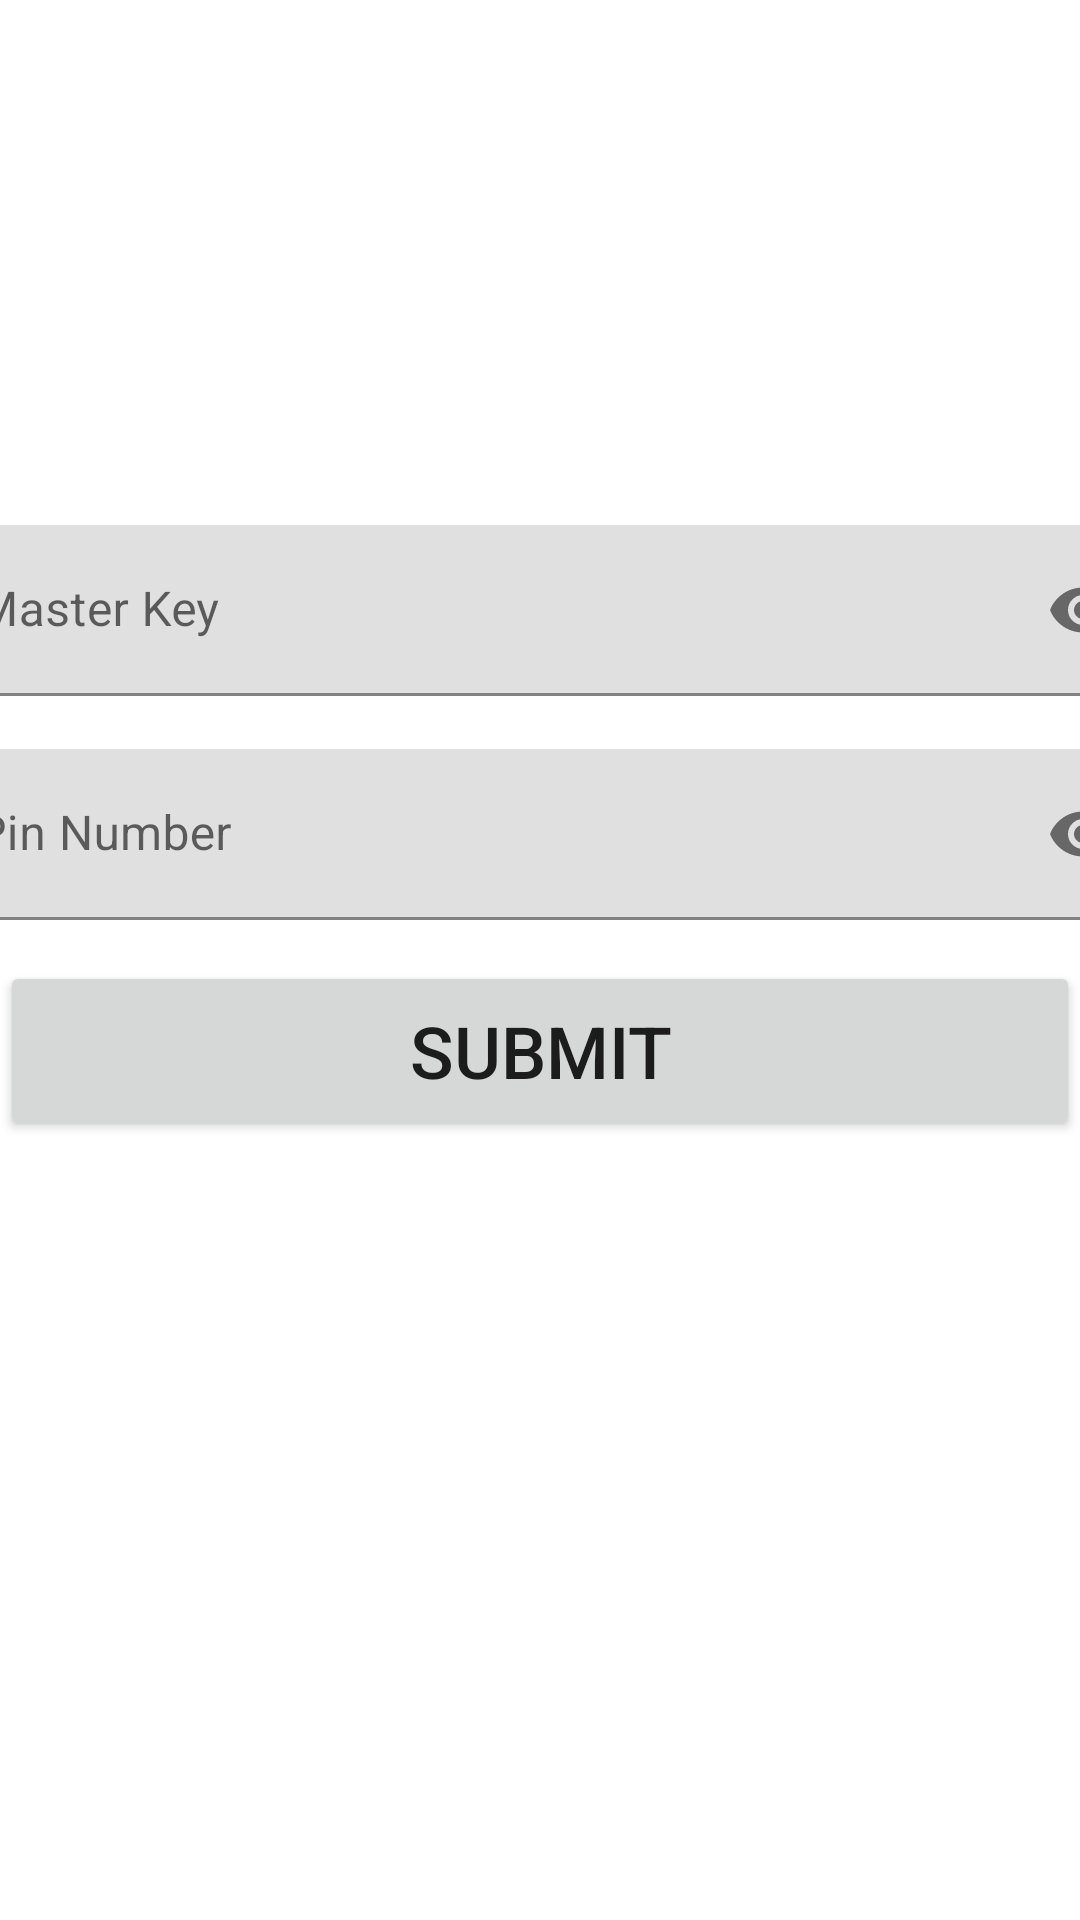

Android layout source for this screen:
<!-- AndroidManifest.xml: application theme Theme.PasswordGenerator -->
<!-- res/layout/credentials_ent.xml -->
<?xml version="1.0" encoding="utf-8"?>
<androidx.constraintlayout.widget.ConstraintLayout xmlns:android="http://schemas.android.com/apk/res/android"
    xmlns:app="http://schemas.android.com/apk/res-auto"
    xmlns:tools="http://schemas.android.com/tools"
    android:layout_width="match_parent"
    android:layout_height="match_parent"
    tools:context=".CredentialsEnt">

    <com.google.android.material.textfield.TextInputLayout
        android:id="@+id/editTextPassword"
        android:layout_width="409dp"
        android:layout_height="57dp"
        android:hint="Master Key"
        android:textSize="20sp"
        app:endIconMode="password_toggle"
        app:layout_constraintBottom_toBottomOf="parent"
        app:layout_constraintEnd_toEndOf="parent"
        app:layout_constraintStart_toStartOf="parent"
        app:layout_constraintTop_toTopOf="parent"
        app:layout_constraintVertical_bias="0.3"
        app:startIconContentDescription="AAAA"
        app:startIconDrawable="@drawable/ic_baseline_lock_24">

        <com.google.android.material.textfield.TextInputEditText
            android:layout_width="match_parent"
            android:layout_height="match_parent"
            android:inputType="textPassword"
            tools:ignore="TextContrastCheck,TextContrastCheck" />
    </com.google.android.material.textfield.TextInputLayout>

    <com.google.android.material.textfield.TextInputLayout
        android:id="@+id/editTextPin"
        android:layout_width="409dp"
        android:layout_height="57dp"
        android:hint="@string/enter_pin"
        android:textIsSelectable="false"
        android:textSize="20sp"
        android:textStyle="normal|bold"
        app:endIconMode="password_toggle"
        app:layout_constraintBottom_toBottomOf="parent"
        app:layout_constraintEnd_toEndOf="parent"
        app:layout_constraintStart_toStartOf="parent"
        app:layout_constraintTop_toBottomOf="@+id/editTextPassword"
        app:layout_constraintVertical_bias="0.05"
        app:startIconDrawable="@drawable/ic_baseline_123_24"
        tools:ignore="MissingClass,SpeakableTextPresentCheck">

        <com.google.android.material.textfield.TextInputEditText
            android:layout_width="match_parent"
            android:layout_height="match_parent"
            android:inputType="numberPassword"
            tools:ignore="SpeakableTextPresentCheck" />
    </com.google.android.material.textfield.TextInputLayout>

    <Button
        android:id="@+id/btnSubmit"
        android:layout_width="0dp"
        android:layout_height="60dp"
        android:text="Submit"
        android:textSize="24sp"
        app:icon="@drawable/ic_baseline_subject_24"
        app:layout_constraintBottom_toBottomOf="parent"
        app:layout_constraintEnd_toEndOf="parent"
        app:layout_constraintStart_toStartOf="parent"
        app:layout_constraintTop_toBottomOf="@+id/editTextPin"
        app:layout_constraintVertical_bias="0.05" />

</androidx.constraintlayout.widget.ConstraintLayout>
<!-- resources referenced by this layout -->
<resources>
  <string name="enter_pin">Pin Number</string>
  <style name="Theme.PasswordGenerator" parent="Theme.MaterialComponents.Light.DarkActionBar">
          <item name="colorPrimary">@color/purple_500</item>
          <item name="colorPrimaryVariant">@color/purple_700</item>
          <item name="colorOnPrimary">@color/white</item>
          
          <item name="colorSecondary">@color/teal_200</item>
          <item name="colorSecondaryVariant">@color/teal_700</item>
          <item name="colorOnSecondary">@color/black</item>
          
          <item name="android:statusBarColor" tools:targetApi="l">?attr/colorPrimaryVariant</item>
          
          <item name="popupTheme">@style/PopupMenu</item>
      </style>
  <color name="purple_500">#FF6200EE</color>
  <color name="purple_700">#FF3700B3</color>
  <color name="white">#FFFFFFFF</color>
  <color name="teal_200">#FF03DAC5</color>
  <color name="teal_700">#FF018786</color>
  <color name="black">#FF000000</color>
  <style name="PopupMenu" parent="Widget.AppCompat.PopupMenu">
          <item name="android:textColor">@android:color/white</item>
          <item name="android:itemBackground">@color/purple_200</item>
      </style>
  <color name="purple_200">#FFBB86FC</color>
</resources>
